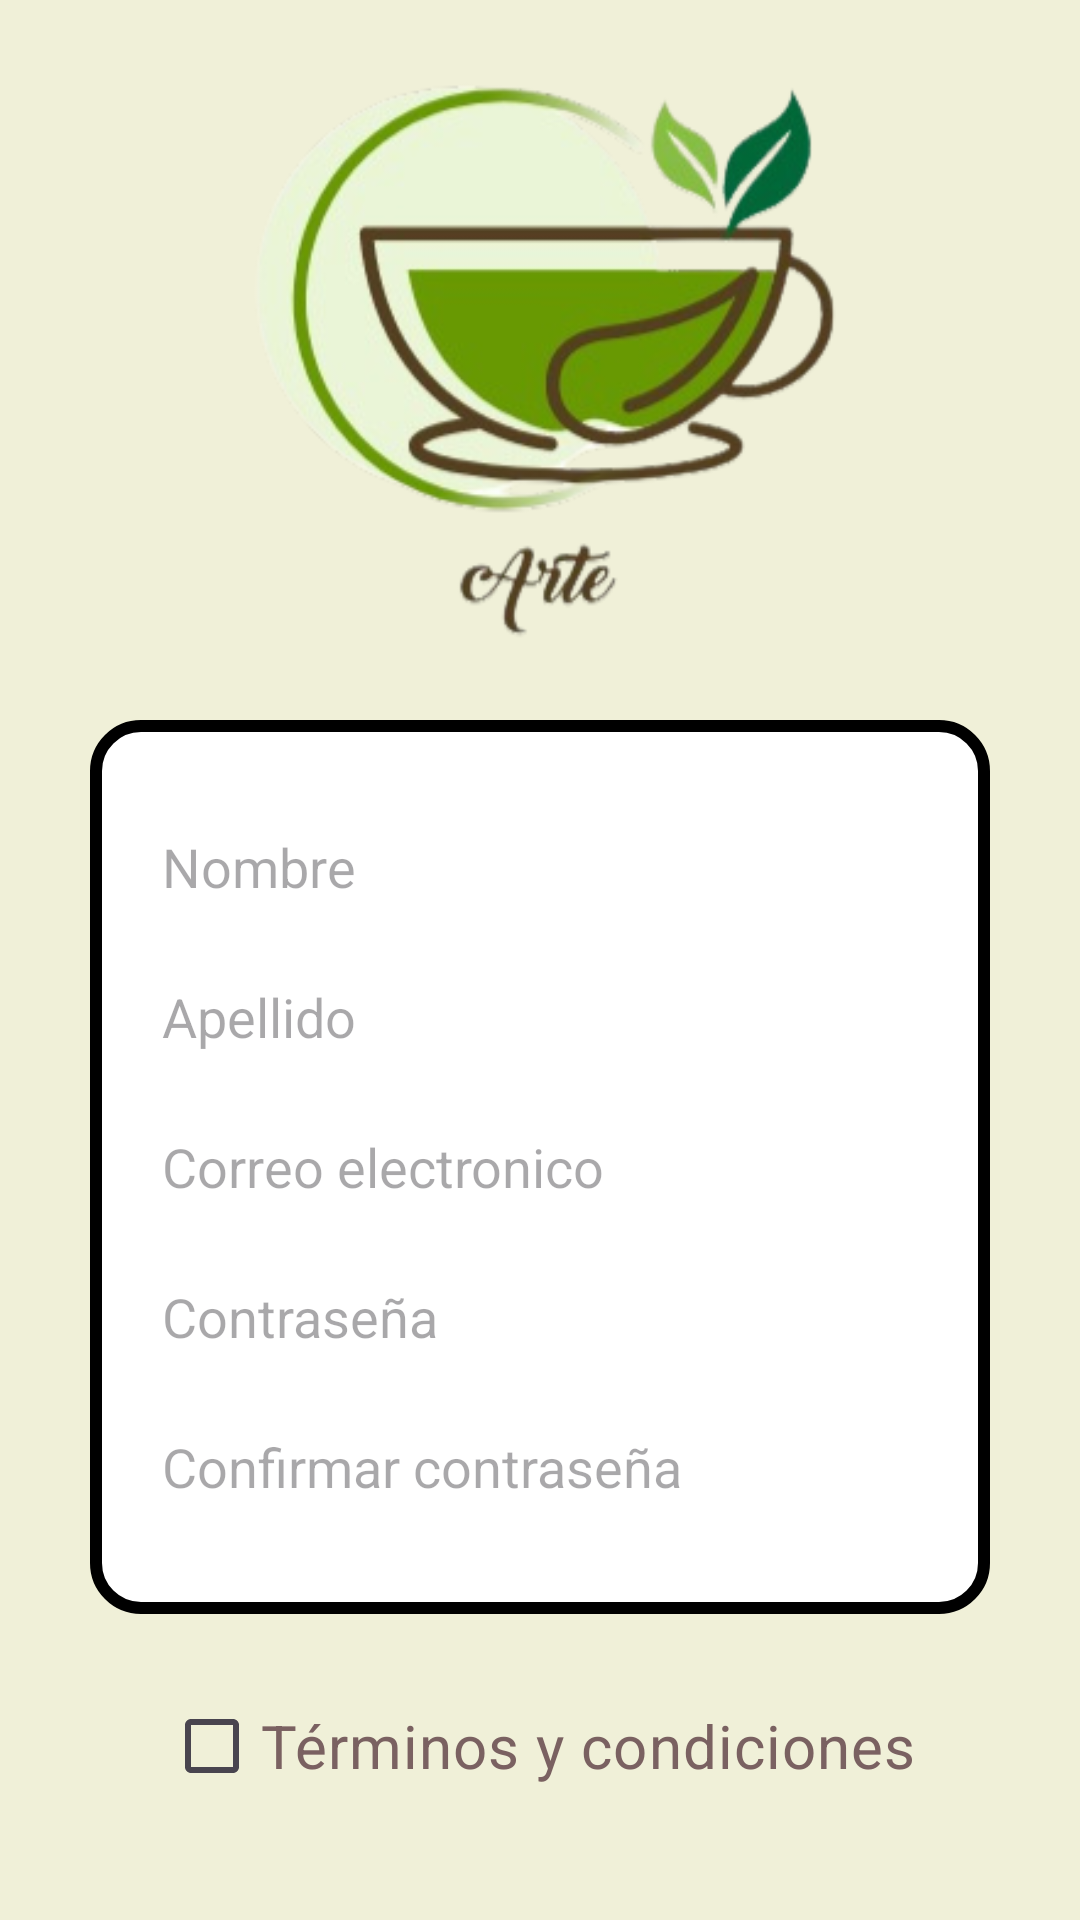

Android layout source for this screen:
<!-- AndroidManifest.xml: application theme Theme.ProyectoFinal -->
<!-- res/layout/activity_registro.xml -->
<?xml version="1.0" encoding="utf-8"?>
<androidx.constraintlayout.widget.ConstraintLayout xmlns:android="http://schemas.android.com/apk/res/android"
    xmlns:app="http://schemas.android.com/apk/res-auto"
    xmlns:tools="http://schemas.android.com/tools"
    android:id="@+id/main"
    android:layout_width="match_parent"
    android:layout_height="match_parent"
    android:background="@color/Beige"
    tools:context=".Registro">

    <LinearLayout
        android:layout_width="match_parent"
        android:layout_height="match_parent"
        android:background="@color/Beige"
        android:gravity="center"
        android:orientation="vertical"
        android:padding="18dp">

        <ImageView
            android:id="@+id/IUsa"
            android:layout_width="200dp"
            android:layout_height="200dp"
            android:layout_marginBottom="10dp"
            android:src="@drawable/art"
            app:layout_constraintEnd_toEndOf="parent"
            app:layout_constraintHorizontal_bias="0.497"
            app:layout_constraintStart_toStartOf="parent"
            app:layout_constraintTop_toTopOf="parent" />

        <LinearLayout
            android:layout_width="match_parent"
            android:layout_height="wrap_content"
            android:layout_margin="12dp"
            android:background="@drawable/bordecontent"
            android:gravity="center"
            android:orientation="vertical"
            android:padding="24dp">
            <EditText
                android:id="@+id/edtNombre"
                android:layout_width="match_parent"
                android:layout_height="50dp"
                android:background="@color/white"
                android:hint="Nombre"
                android:inputType="text"
                android:textColor="@color/GreenMint"
                app:layout_constraintEnd_toEndOf="parent"
                app:layout_constraintStart_toStartOf="parent" />
            <EditText
                android:id="@+id/edtApellido"
                android:layout_width="match_parent"
                android:layout_height="50dp"
                android:background="@color/white"
                android:hint="Apellido"
                android:inputType="text"
                android:textColor="@color/GreenMint"
                app:layout_constraintEnd_toEndOf="parent"
                app:layout_constraintStart_toStartOf="parent" />

            <EditText
                android:id="@+id/edtCorreo"
                android:layout_width="match_parent"
                android:layout_height="50dp"
                android:background="@color/white"
                android:hint="Correo electronico"
                android:inputType="text"
                android:textColor="@color/GreenMint"
                app:layout_constraintEnd_toEndOf="parent"
                app:layout_constraintStart_toStartOf="parent" />
            <EditText
                android:id="@+id/edtpPassword2"
                android:layout_width="match_parent"
                android:layout_height="50dp"
                android:background="@color/white"
                android:hint="Contraseña"
                android:inputType="textPassword"
                android:textColor="@color/GreenMint"
                app:layout_constraintEnd_toEndOf="parent"
                app:layout_constraintStart_toStartOf="parent" />
            <EditText
                android:id="@+id/edtpPassword3"
                android:layout_width="match_parent"
                android:layout_height="50dp"
                android:background="@color/white"
                android:hint="Confirmar contraseña"
                android:inputType="textPassword"
                android:textColor="@color/GreenMint"
                app:layout_constraintEnd_toEndOf="parent"
                app:layout_constraintStart_toStartOf="parent" />
        </LinearLayout>

        <LinearLayout
            android:layout_width="match_parent"
            android:layout_height="wrap_content"
            android:gravity="center"
            android:orientation="vertical"
            android:padding="18dp">

            <CheckBox
                android:id="@+id/chbTerminos"
                android:layout_width="wrap_content"
                android:layout_height="wrap_content"
                android:text="Términos y condiciones"
                android:textColor="@color/Brown"
                android:textSize="20dp"
                app:layout_constraintEnd_toEndOf="parent"
                app:layout_constraintHorizontal_bias="0.497"
                app:layout_constraintStart_toStartOf="parent" />

            <Button
                android:id="@+id/btnRegistroUsu"
                android:layout_width="match_parent"
                android:layout_height="wrap_content"
                android:layout_marginTop="8dp"
                android:backgroundTint="@color/GreenMint"
                android:text="Terminar registro"
                android:textSize="20dp"
                android:onClick="registrarUsuario"
                app:layout_constraintEnd_toEndOf="parent"
                app:layout_constraintStart_toStartOf="parent" />
        </LinearLayout>
    </LinearLayout>
</androidx.constraintlayout.widget.ConstraintLayout>
<!-- resources referenced by this layout -->
<resources>
  <color name="Beige">#F0F0D8</color>
  <color name="Brown">#7A6161</color>
  <color name="GreenMint">#607848</color>
  <color name="white">#FFFFFFFF</color>
  <!-- drawable art: png bitmap (drawable, 66945 bytes) -->
  <!-- drawable bordecontent (drawable) -->
  <?xml version="1.0" encoding="utf-8"?>
  <shape xmlns:android="http://schemas.android.com/apk/res/android"
      android:shape="rectangle">
      <solid android:color="@color/white" />
      <stroke
          android:width="4dp"
          android:color="@color/black" />
      <corners android:radius="15dp" />
  </shape>
  <style name="Theme.ProyectoFinal" parent="Base.Theme.ProyectoFinal" />
  <color name="black">#FF000000</color>
  <style name="Base.Theme.ProyectoFinal" parent="Theme.Material3.DayNight.NoActionBar">
          
          <item name="colorPrimary">@color/GreenLeave</item>
          <item name="colorPrimaryDark">@color/GreenDark</item>
          <item name="colorSecondary">@color/Brown</item>
      </style>
  <color name="GreenLeave">#C0D860</color>
  <color name="GreenDark">#274E13</color>
</resources>
